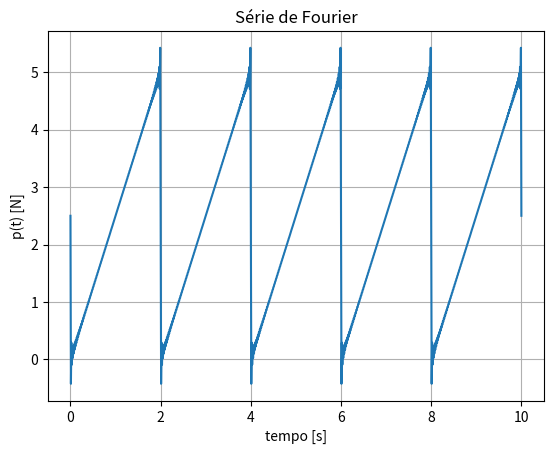

Here is the Python script that generated this plot:
#%% Script para elaboração da lista 4 de IC956
# Dinâmica das Estruturas I - 2S2022 
# Carlos Henrique Chama Puga - 195416

# Importando os  Módulos usados
from matplotlib import pyplot as plt
import numpy as np
import math

#%% Exercício 1: Dynamics of Structures (6.3)
p0 = 5 # Definindo p0 [N]
T0 = 2 # e o período [s]
w_ = 2*math.pi/T0 # frequência de excitação [rad/s]

# settings do tempo [s] 
step = 0.01
tmax = 10+step

# Número de termos considerados na série de Fourier
n_therms = 100

# Criando listas dentro dos intervalos
n = np.arange(1,n_therms)
t = np.arange(0,tmax,step)

PT = []

# calculando a0
# a0, an e bn foram integrados usando o Mathematica
a0 = p0/2

for time in t:
    # calculando pt
    pt = a0
    for N in n:
        # e bn (nesse caso, an = 0)
        bn = -p0/(N*math.pi)*math.sin((N*w_*time))
        pt += bn

    PT.append(pt)

# Plotando a série de Fourier para esse caso
plt.figure(1)
plt.plot(t,PT)
plt.grid()
plt.title('Série de Fourier')
plt.xlabel('tempo [s]')
plt.ylabel('p(t) [N]')
plt.show()

#%% Exercício 2: Dynamics of Structures 7.1
